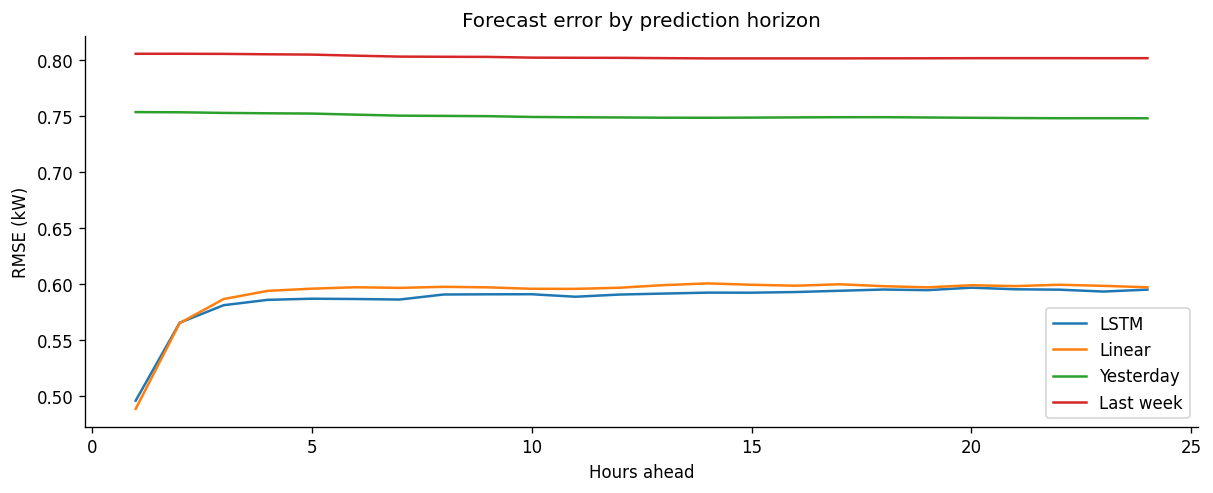

The file beside this chart, header and first rows:
model, horizon_hour, rmse_kw
Yesterday, 1, 0.7534
Yesterday, 2, 0.7532
Yesterday, 3, 0.7526
Yesterday, 4, 0.7523
Yesterday, 5, 0.7521
Yesterday, 6, 0.7511
Yesterday, 7, 0.7502
Yesterday, 8, 0.75
Yesterday, 9, 0.7498
Yesterday, 10, 0.749
Yesterday, 11, 0.7488
Yesterday, 12, 0.7486
Yesterday, 13, 0.7484
Yesterday, 14, 0.7483
Yesterday, 15, 0.7484
Yesterday, 16, 0.7486
Yesterday, 17, 0.7488
Yesterday, 18, 0.7488
Yesterday, 19, 0.7486
Yesterday, 20, 0.7483
Yesterday, 21, 0.7481
Yesterday, 22, 0.7479
Yesterday, 23, 0.7479
Yesterday, 24, 0.7479
Last week, 1, 0.8054
Last week, 2, 0.8054
Last week, 3, 0.8053
Last week, 4, 0.805
Last week, 5, 0.8047
Last week, 6, 0.8037
Last week, 7, 0.8029
Last week, 8, 0.8028
Last week, 9, 0.8027
Last week, 10, 0.802
Last week, 11, 0.8019
Last week, 12, 0.8018
Last week, 13, 0.8015
Last week, 14, 0.8013
Last week, 15, 0.8013
Last week, 16, 0.8013
Last week, 17, 0.8013
Last week, 18, 0.8014
Last week, 19, 0.8014
Last week, 20, 0.8015
Last week, 21, 0.8015
Last week, 22, 0.8015
Last week, 23, 0.8015
Last week, 24, 0.8015
Last observed value, 1, 0.576
Last observed value, 2, 0.7679
Last observed value, 3, 0.8716
Last observed value, 4, 0.9365
Last observed value, 5, 0.9762
Last observed value, 6, 0.999
Last observed value, 7, 1.003
Last observed value, 8, 0.9953
Last observed value, 9, 0.9629
Last observed value, 10, 0.9202
Last observed value, 11, 0.8773
Last observed value, 12, 0.8645
... 228 more rows
